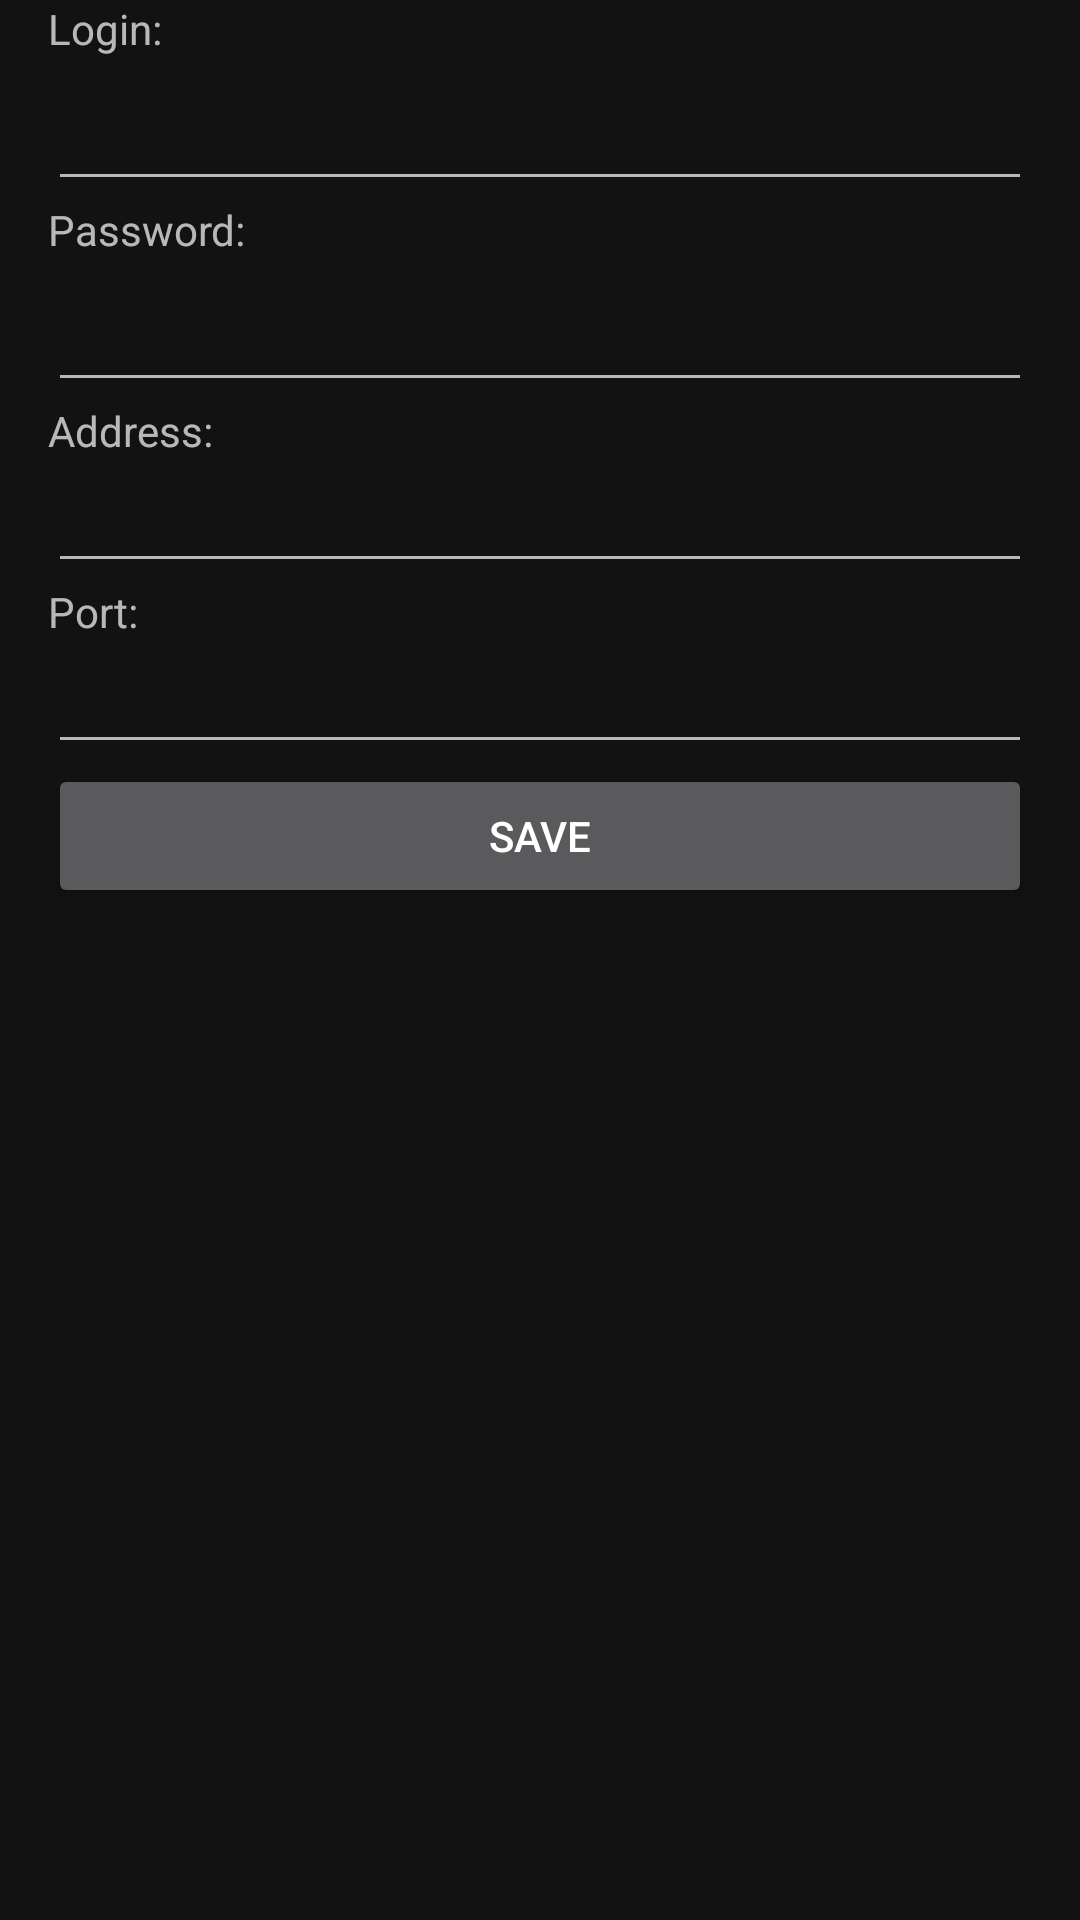

Reconstruct the res/layout file that produces this screen, plus the resources it refers to.
<!-- AndroidManifest.xml: application theme Theme.MaterialComponents -->
<!-- res/layout/activity_server_login.xml -->
<?xml version="1.0" encoding="utf-8"?>
<LinearLayout
    xmlns:android="http://schemas.android.com/apk/res/android"
    xmlns:tools="http://schemas.android.com/tools"
    xmlns:app="http://schemas.android.com/apk/res-auto"
    android:layout_width="match_parent"
    android:layout_height="match_parent"
    android:orientation="vertical"
    android:paddingLeft="16dp"
    android:paddingRight="16dp"
    tools:context=".ServerLoginActivity">

    <TextView
        android:id="@+id/loginTextView"
        android:layout_width="match_parent"
        android:layout_height="wrap_content"
        android:text="@string/text_login" />

    <EditText
        android:id="@+id/loginEditText"
        android:layout_width="match_parent"
        android:layout_height="48dp"
        android:autofillHints=""
        android:ems="10"
        android:inputType="textPersonName"
        android:text=""
        tools:ignore="LabelFor" />

    <TextView
        android:id="@+id/passwordTextView"
        android:layout_width="match_parent"
        android:layout_height="wrap_content"
        android:text="@string/text_password" />

    <EditText
        android:id="@+id/passwordEditText"
        android:layout_width="match_parent"
        android:layout_height="wrap_content"
        android:autofillHints=""
        android:ems="10"
        android:inputType="textVisiblePassword"
        android:minHeight="48dp"
        tools:ignore="LabelFor" />

    <TextView
        android:id="@+id/addressTextView"
        android:layout_width="match_parent"
        android:layout_height="wrap_content"
        android:text="@string/text_address" />

    <EditText
        android:id="@+id/addressEditText"
        android:layout_width="match_parent"
        android:layout_height="wrap_content"
        android:ems="10"
        android:inputType="textUri"
        android:autofillHints=""
        tools:ignore="LabelFor" />

    <TextView
        android:id="@+id/portTextView"
        android:layout_width="match_parent"
        android:layout_height="wrap_content"
        android:text="@string/text_port" />

    <EditText
        android:id="@+id/portEditText"
        android:layout_width="match_parent"
        android:layout_height="wrap_content"
        android:ems="10"
        android:inputType="number"
        android:autofillHints=""
        tools:ignore="LabelFor" />

    <Button
        android:layout_width="match_parent"
        android:layout_height="wrap_content"
        android:text="@string/button_save"
        android:id="@+id/saveButton" />

</LinearLayout>
<!-- resources referenced by this layout -->
<resources>
  <string name="button_save">Save</string>
  <string name="text_address">Address:</string>
  <string name="text_login">Login:</string>
  <string name="text_password">Password:</string>
  <string name="text_port">Port:</string>
</resources>
